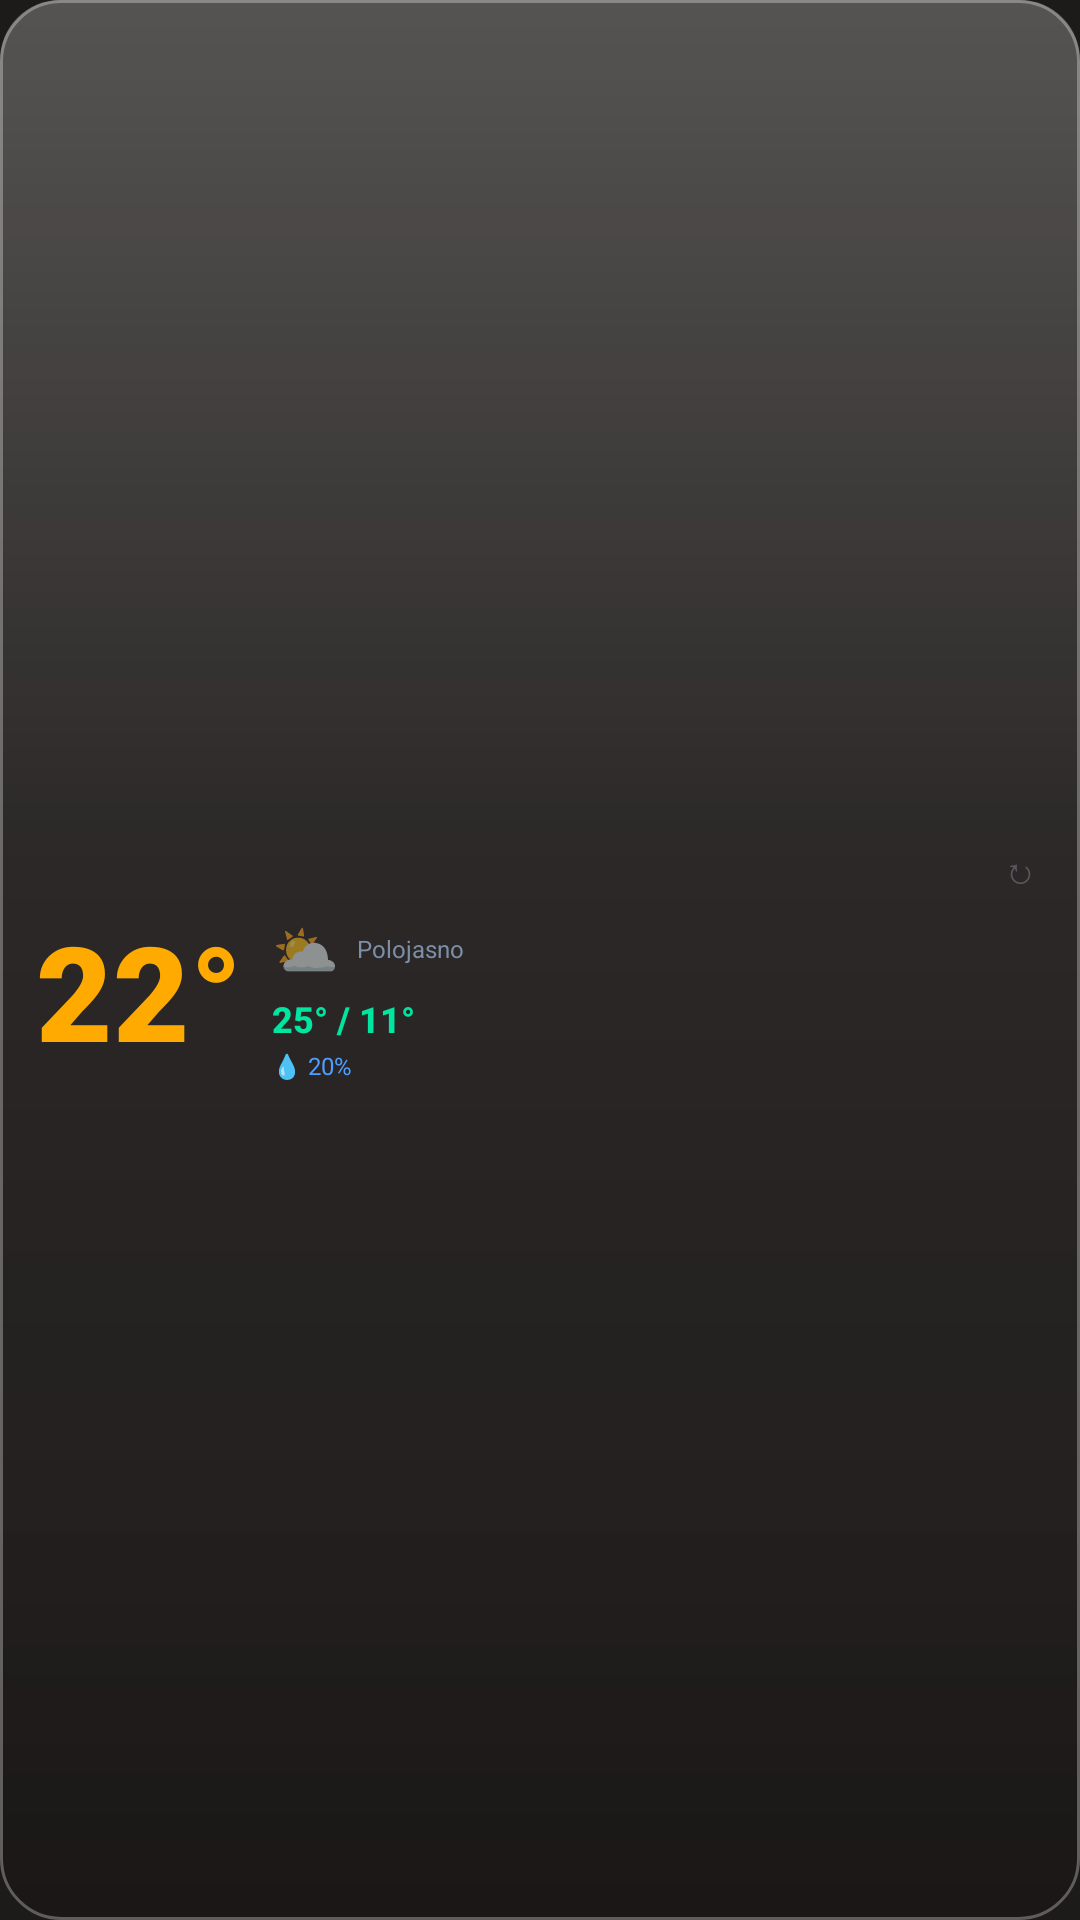

Here is an Android app screen rendered from its layout file. Give the layout XML and the strings, colors and styles it references.
<!-- AndroidManifest.xml: application theme Theme.Weather28 -->
<!-- res/layout/widget_dark_single_m.xml -->
<?xml version="1.0" encoding="utf-8"?>
<LinearLayout xmlns:android="http://schemas.android.com/apk/res/android"
    android:id="@+id/widget_root"
    android:layout_width="match_parent"
    android:layout_height="match_parent"
    android:orientation="vertical"
    android:background="@drawable/widget_bg_dark"
    android:paddingStart="12dp"
    android:paddingEnd="12dp"
    android:paddingTop="8dp"
    android:paddingBottom="8dp"
    android:gravity="center_vertical">

    <LinearLayout
        android:layout_width="match_parent"
        android:layout_height="wrap_content"
        android:orientation="horizontal"
        android:gravity="center_vertical|end"
        android:layout_marginBottom="4dp">


        <TextView
            android:id="@+id/widget_refresh"
            android:layout_width="wrap_content"
            android:layout_height="wrap_content"
            android:text="↻"
            android:textColor="#55aabbcc"
            android:textSize="12sp"
            android:padding="2dp"/>
    </LinearLayout>


    <LinearLayout
        android:layout_width="match_parent"
        android:layout_height="wrap_content"
        android:orientation="horizontal"
        android:gravity="center_vertical">

        <TextView
            android:id="@+id/today_temp"
            android:layout_width="wrap_content"
            android:layout_height="wrap_content"
            android:text="22°"
            android:textColor="#ffaa00"
            android:textSize="44sp"
            android:fontFamily="sans-serif-black"
            android:includeFontPadding="false"
            android:lineSpacingMultiplier="0.85"/>

        <LinearLayout
            android:layout_width="0dp"
            android:layout_weight="1"
            android:layout_height="wrap_content"
            android:orientation="vertical"
            android:layout_marginStart="10dp">

            <LinearLayout
                android:layout_width="match_parent"
                android:layout_height="wrap_content"
                android:orientation="horizontal"
                android:gravity="center_vertical">

                <TextView
                    android:id="@+id/today_icon"
                    android:layout_width="wrap_content"
                    android:layout_height="wrap_content"
                    android:text="⛅"
                    android:textSize="18sp"/>

                <TextView
                    android:id="@+id/today_desc"
                    android:layout_width="0dp"
                    android:layout_weight="1"
                    android:layout_height="wrap_content"
                    android:text="Polojasno"
                    android:textColor="#7d8fa8"
                    android:textSize="8sp"
                    android:layout_marginStart="6dp"
                    android:maxLines="2"/>
            </LinearLayout>

            <TextView
                android:id="@+id/today_minmax"
                android:layout_width="wrap_content"
                android:layout_height="wrap_content"
                android:text="25° / 11°"
                android:textColor="#00e5a0"
                android:textSize="12sp"
                android:fontFamily="sans-serif-medium"
                android:textStyle="bold"
                android:layout_marginTop="3dp"/>

            <TextView
                android:id="@+id/today_rain"
                android:layout_width="wrap_content"
                android:layout_height="wrap_content"
                android:text="💧 20%"
                android:textColor="#4d9fff"
                android:textSize="8sp"
                android:layout_marginTop="2dp"/>
        </LinearLayout>
    </LinearLayout>

    <TextView android:id="@+id/today_wind" android:layout_width="0dp" android:layout_height="0dp"/>
    <TextView android:id="@+id/tomorrow_temp" android:layout_width="0dp" android:layout_height="0dp"/>
    <TextView android:id="@+id/tomorrow_icon" android:layout_width="0dp" android:layout_height="0dp"/>
    <TextView android:id="@+id/tomorrow_desc" android:layout_width="0dp" android:layout_height="0dp"/>
    <TextView android:id="@+id/tomorrow_minmax" android:layout_width="0dp" android:layout_height="0dp"/>
    <TextView android:id="@+id/tomorrow_rain" android:layout_width="0dp" android:layout_height="0dp"/>
    <TextView android:id="@+id/tomorrow_wind" android:layout_width="0dp" android:layout_height="0dp"/>
</LinearLayout>
<!-- resources referenced by this layout -->
<resources>
  <!-- drawable widget_bg_dark (drawable) -->
  <?xml version="1.0" encoding="utf-8"?>
  <layer-list xmlns:android="http://schemas.android.com/apk/res/android">
      <item>
          <shape android:shape="rectangle">
              <solid android:color="#cc1d1b19"/>
              <corners android:radius="20dp"/>
          </shape>
      </item>
      <item>
          <shape android:shape="rectangle">
              <gradient
                  android:type="linear"
                  android:angle="115"
                  android:startColor="#40FFFFFF"
                  android:centerColor="#0FFFFFFF"
                  android:endColor="#00FFFFFF"
                  android:centerY="0.45"/>
              <corners android:radius="20dp"/>
          </shape>
      </item>
      <item>
          <shape android:shape="rectangle">
              <gradient
                  android:type="linear"
                  android:angle="90"
                  android:startColor="#22000000"
                  android:centerColor="#00000000"
                  android:endColor="#00000000"
                  android:centerY="0.25"/>
              <corners android:radius="20dp"/>
          </shape>
      </item>
      <item>
          <shape android:shape="rectangle">
              <stroke android:width="1dp" android:color="#4DFFFFFF"/>
              <corners android:radius="20dp"/>
          </shape>
      </item>
  </layer-list>
  <style name="Theme.Weather28" parent="Theme.MaterialComponents.DayNight.NoActionBar">
          <item name="colorPrimary">#d97757</item>
          <item name="colorPrimaryVariant">#c9a27a</item>
          <item name="colorOnPrimary">#1d1b19</item>
          <item name="android:windowBackground">#1d1b19</item>
          <item name="android:statusBarColor">#1d1b19</item>
          <item name="android:navigationBarColor">#1d1b19</item>
      </style>
</resources>
